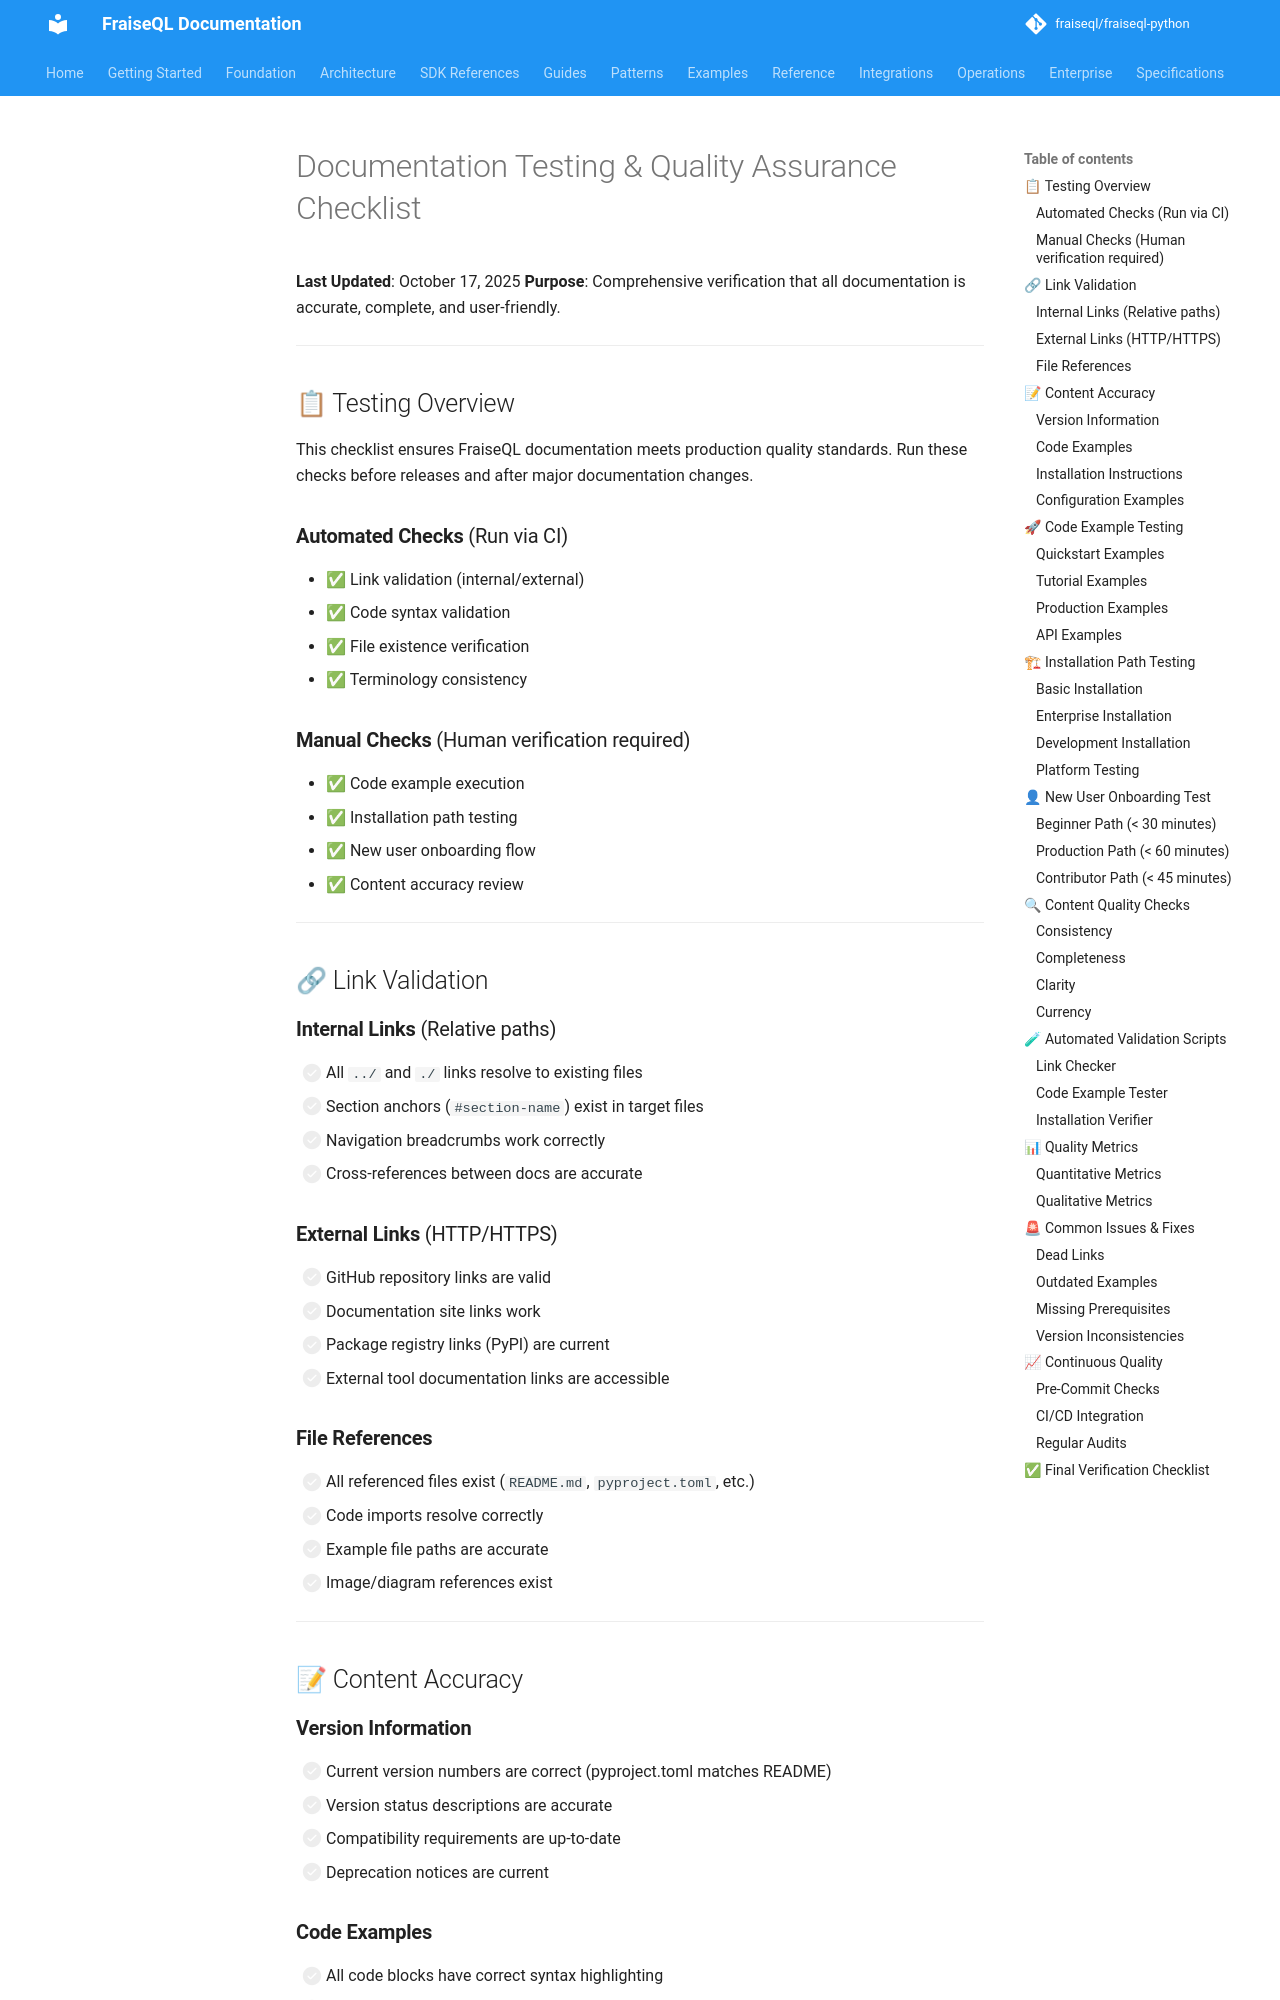

repository: fraiseql/fraiseql-python · page: reference/testing-checklist/index.html · generator: mkdocs

# Documentation Testing & Quality Assurance Checklist

**Last Updated**: October 17, 2025
**Purpose**: Comprehensive verification that all documentation is accurate, complete, and user-friendly.

---

## 📋 Testing Overview

This checklist ensures FraiseQL documentation meets production quality standards. Run these checks before releases and after major documentation changes.

### **Automated Checks** (Run via CI)

- ✅ Link validation (internal/external)
- ✅ Code syntax validation
- ✅ File existence verification
- ✅ Terminology consistency

### **Manual Checks** (Human verification required)

- ✅ Code example execution
- ✅ Installation path testing
- ✅ New user onboarding flow
- ✅ Content accuracy review

---

## 🔗 Link Validation

### **Internal Links** (Relative paths)

- [ ] All `../` and `./` links resolve to existing files
- [ ] Section anchors (`#section-name`) exist in target files
- [ ] Navigation breadcrumbs work correctly
- [ ] Cross-references between docs are accurate

### **External Links** (HTTP/HTTPS)

- [ ] GitHub repository links are valid
- [ ] Documentation site links work
- [ ] Package registry links (PyPI) are current
- [ ] External tool documentation links are accessible

### **File References**

- [ ] All referenced files exist (`README.md`, `pyproject.toml`, etc.)
- [ ] Code imports resolve correctly
- [ ] Example file paths are accurate
- [ ] Image/diagram references exist

---

## 📝 Content Accuracy

### **Version Information**

- [ ] Current version numbers are correct (pyproject.toml matches README)
- [ ] Version status descriptions are accurate
- [ ] Compatibility requirements are up-to-date
- [ ] Deprecation notices are current
